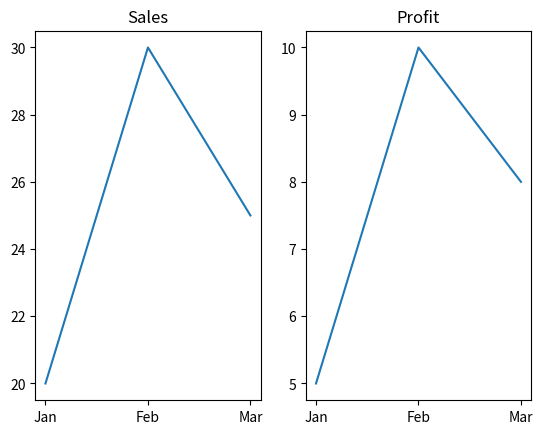

Python code for this plot:
import matplotlib.pyplot as plt


months = ["Jan", "Feb", "Mar"]

sales = [20, 30, 25]

profit = [5, 10, 8]


fig, ax = plt.subplots(1, 2)
#fig - represents the whole figure.
#ax - represents the graph area.

ax[0].plot(months, sales)

ax[0].set_title("Sales")


ax[1].plot(months, profit)

ax[1].set_title("Profit")


plt.show()

'''
subplot()	                      subplots()
Simple	                          More flexible
Creates one graph at a time   	 Creates multiple axes together
Good for beginners	             Used more in projects

'''
